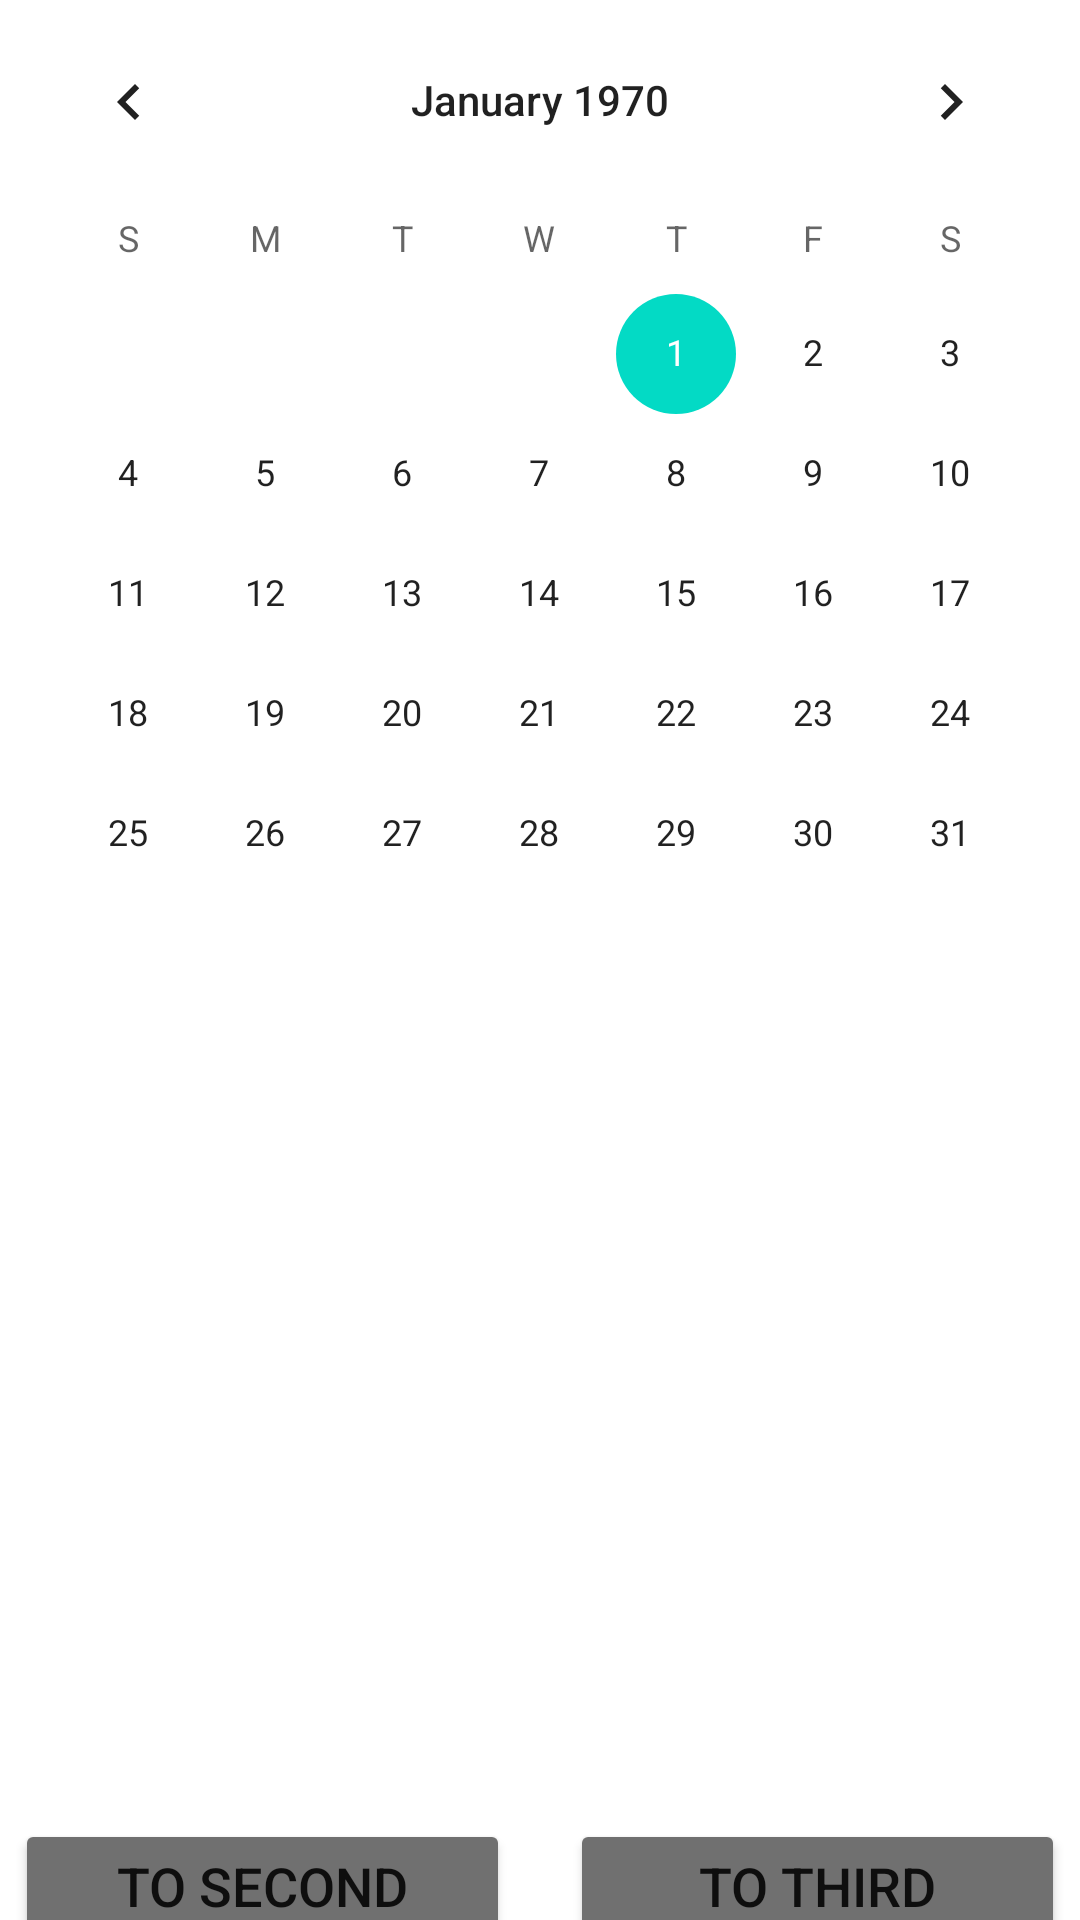

This screen was rendered from an Android layout file. Write that file and the resources it references.
<!-- AndroidManifest.xml: application theme Theme.AlzawadimidT1 -->
<!-- res/layout/activity_main.xml -->
<?xml version="1.0" encoding="utf-8"?>
<LinearLayout xmlns:android="http://schemas.android.com/apk/res/android"
    xmlns:app="http://schemas.android.com/apk/res-auto"
    xmlns:tools="http://schemas.android.com/tools"
    android:layout_width="match_parent"
    android:layout_height="match_parent"
    android:layout_gravity="center"
    android:orientation="vertical"
    tools:context=".MainActivity">

    <CalendarView
        android:id="@+id/calendarView"
        android:layout_height="290dp"
        android:layout_width="match_parent" />

    <TextView
        android:id="@+id/date"
        android:layout_width="match_parent"
        android:layout_height="wrap_content" />

    <TextView
        android:id="@+id/city"
        android:layout_width="match_parent"
        android:layout_height="wrap_content"
        android:layout_marginTop="15dp"
        android:gravity="center_horizontal"
        android:textSize="35sp" />

    <TextView
        android:id="@+id/temperature"
        android:layout_width="match_parent"
        android:layout_height="wrap_content"
        android:layout_marginTop="10dp"
        android:gravity="center"
        android:textSize="35sp" />

    <TextView
        android:id="@+id/humidity"
        android:layout_width="match_parent"
        android:layout_height="wrap_content"
        android:gravity="center_horizontal"
        android:textSize="35sp" />

    <ImageView
        android:id="@+id/weatherbackground"
        android:layout_width="179dp"
        android:layout_height="100dp"
        android:layout_gravity="center_horizontal"
        android:layout_marginTop="15dp" />

    <LinearLayout
        android:layout_width="match_parent"
        android:layout_height="100dp"
        android:gravity="center"
        android:orientation="horizontal">

        <Button
            android:id="@+id/main2"
            android:layout_width="165dp"
            android:layout_height="wrap_content"
            android:layout_gravity="center"
            android:layout_margin="10dp"
            android:backgroundTint="#707070"
            android:text="to second activity"
            android:textSize="18sp" />

        <Button
            android:id="@+id/main3"
            android:layout_width="165dp"
            android:layout_height="wrap_content"
            android:layout_gravity="center"
            android:layout_margin="10dp"
            android:backgroundTint="#707070"
            android:text="to third activity"
            android:textSize="18sp" />
    </LinearLayout>

</LinearLayout>
<!-- resources referenced by this layout -->
<resources>
  <style name="Theme.AlzawadimidT1" parent="Theme.MaterialComponents.DayNight.DarkActionBar">
          
          <item name="colorPrimary">@color/purple_500</item>
          <item name="colorPrimaryVariant">@color/purple_700</item>
          <item name="colorOnPrimary">@color/white</item>
          
          <item name="colorSecondary">@color/teal_200</item>
          <item name="colorSecondaryVariant">@color/teal_700</item>
          <item name="colorOnSecondary">@color/black</item>
          
          <item name="android:statusBarColor" tools:targetApi="l">?attr/colorPrimaryVariant</item>
          
      </style>
  <!-- not gathered from this repository: default colours our renderer supplied (Android Studio template values) -->
  <color name="purple_500">#FF6200EE</color>
  <color name="purple_700">#FF3700B3</color>
  <color name="teal_200">#FF03DAC5</color>
  <color name="teal_700">#FF018786</color>
  <color name="black">#FF000000</color>
  <color name="white">#FFFFFFFF</color>
</resources>
